Run: headless pygame with SDL's dummy video driver; simulated clock (each Clock.tick advances the game by its frame time, no real sleeping); random seed 0; keys injected as events and as key.get_pressed() state; mouse plan: one left click at the window centre at the start of phase 2, then a move to the lower-right quarter at the start of phase 3.
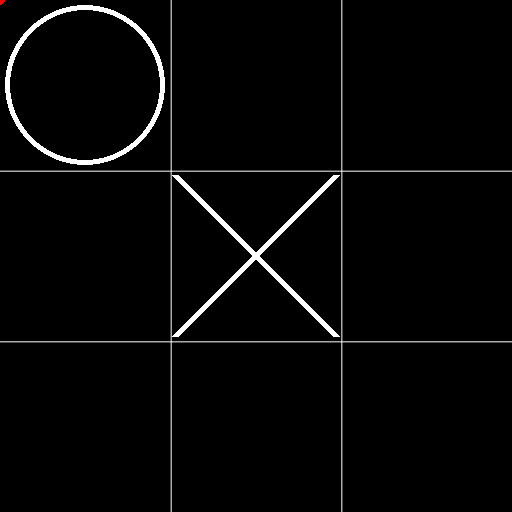
Frame 1 of 4 · flips 1–60 · no input
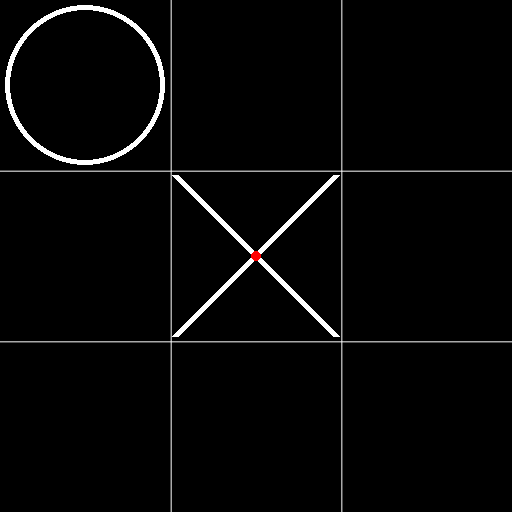
Frame 2 of 4 · flips 61–180 · clicked the window centre · tapped SPACE, RETURN · held RIGHT (→), D
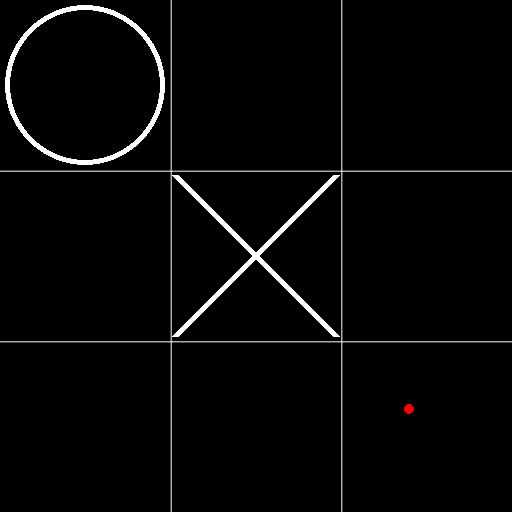
Frame 3 of 4 · flips 181–300 · moved the mouse to the lower-right quarter · held DOWN (↓), S
Frame 4 of 4 · flips 301–420 · held LEFT (←), A, UP (↑), W · screen unchanged from frame 3, image omitted

The pygame program that drew these frames:

# Example file showing a circle moving on screen
import pygame

# pygame setup
pygame.init()
screen = pygame.display.set_mode((512, 512))
clock = pygame.time.Clock()
running = True
dt = 0

player_pos = pygame.Vector2(screen.get_width() / 2, screen.get_height() / 2)
pix_square_size = 512 / 3
while running:
    # poll for events
    # pygame.QUIT event means the user clicked X to close your window
    for event in pygame.event.get():
        if event.type == pygame.QUIT:
            running = False

    # fill the screen with a color to wipe away anything from last frame
    screen.fill((0, 0, 0))

    pygame.draw.aaline(
        screen, 
        (255, 255, 255),
        (pix_square_size * 1,  pix_square_size * 0),
        (pix_square_size * 1,  pix_square_size * 3)
    )
    pygame.draw.aaline(
        screen, 
        (255, 255, 255),
        (pix_square_size * 2,  pix_square_size * 0),
        (pix_square_size * 2,  pix_square_size * 3)
    )
    pygame.draw.aaline(
        screen, 
        (255, 255, 255),
        (pix_square_size * 0,  pix_square_size * 1),
        (pix_square_size * 3,  pix_square_size * 1)
    )
    pygame.draw.aaline(
        screen, 
        (255, 255, 255),
        (pix_square_size * 0,  pix_square_size * 2),
        (pix_square_size * 3,  pix_square_size * 2)
    )
    
    pygame.draw.circle(
        screen, 
        (255, 255, 255), 
        (pix_square_size * 0.5,  pix_square_size * 0.5),
        pix_square_size / 2 - 5
    )
    pygame.draw.circle(
        screen, 
        (0, 0, 0), 
        (pix_square_size * 0.5,  pix_square_size * 0.5),
        pix_square_size / 2 - 10
    )
    
    pygame.draw.line(
        screen, 
        (255, 255, 255),
        (pix_square_size * 1 + 5,  pix_square_size * 1 + 5),
        (pix_square_size * 2 - 5,  pix_square_size * 2 - 5),
        7
    )
    pygame.draw.line(
        screen, 
        (255, 255, 255),
        (pix_square_size * 2 - 5,  pix_square_size * 1 + 5),
        (pix_square_size * 1 + 5,  pix_square_size * 2 - 5),
        7
    )
    
    pygame.draw.circle(screen, "red", player_pos, 5)
    player_pos = pygame.mouse.get_pos()

    # flip() the display to put your work on screen
    pygame.display.flip()

    # limits FPS to 60
    # dt is delta time in seconds since last frame, used for framerate-
    # independent physics.
    clock.tick(300)

pygame.quit()
